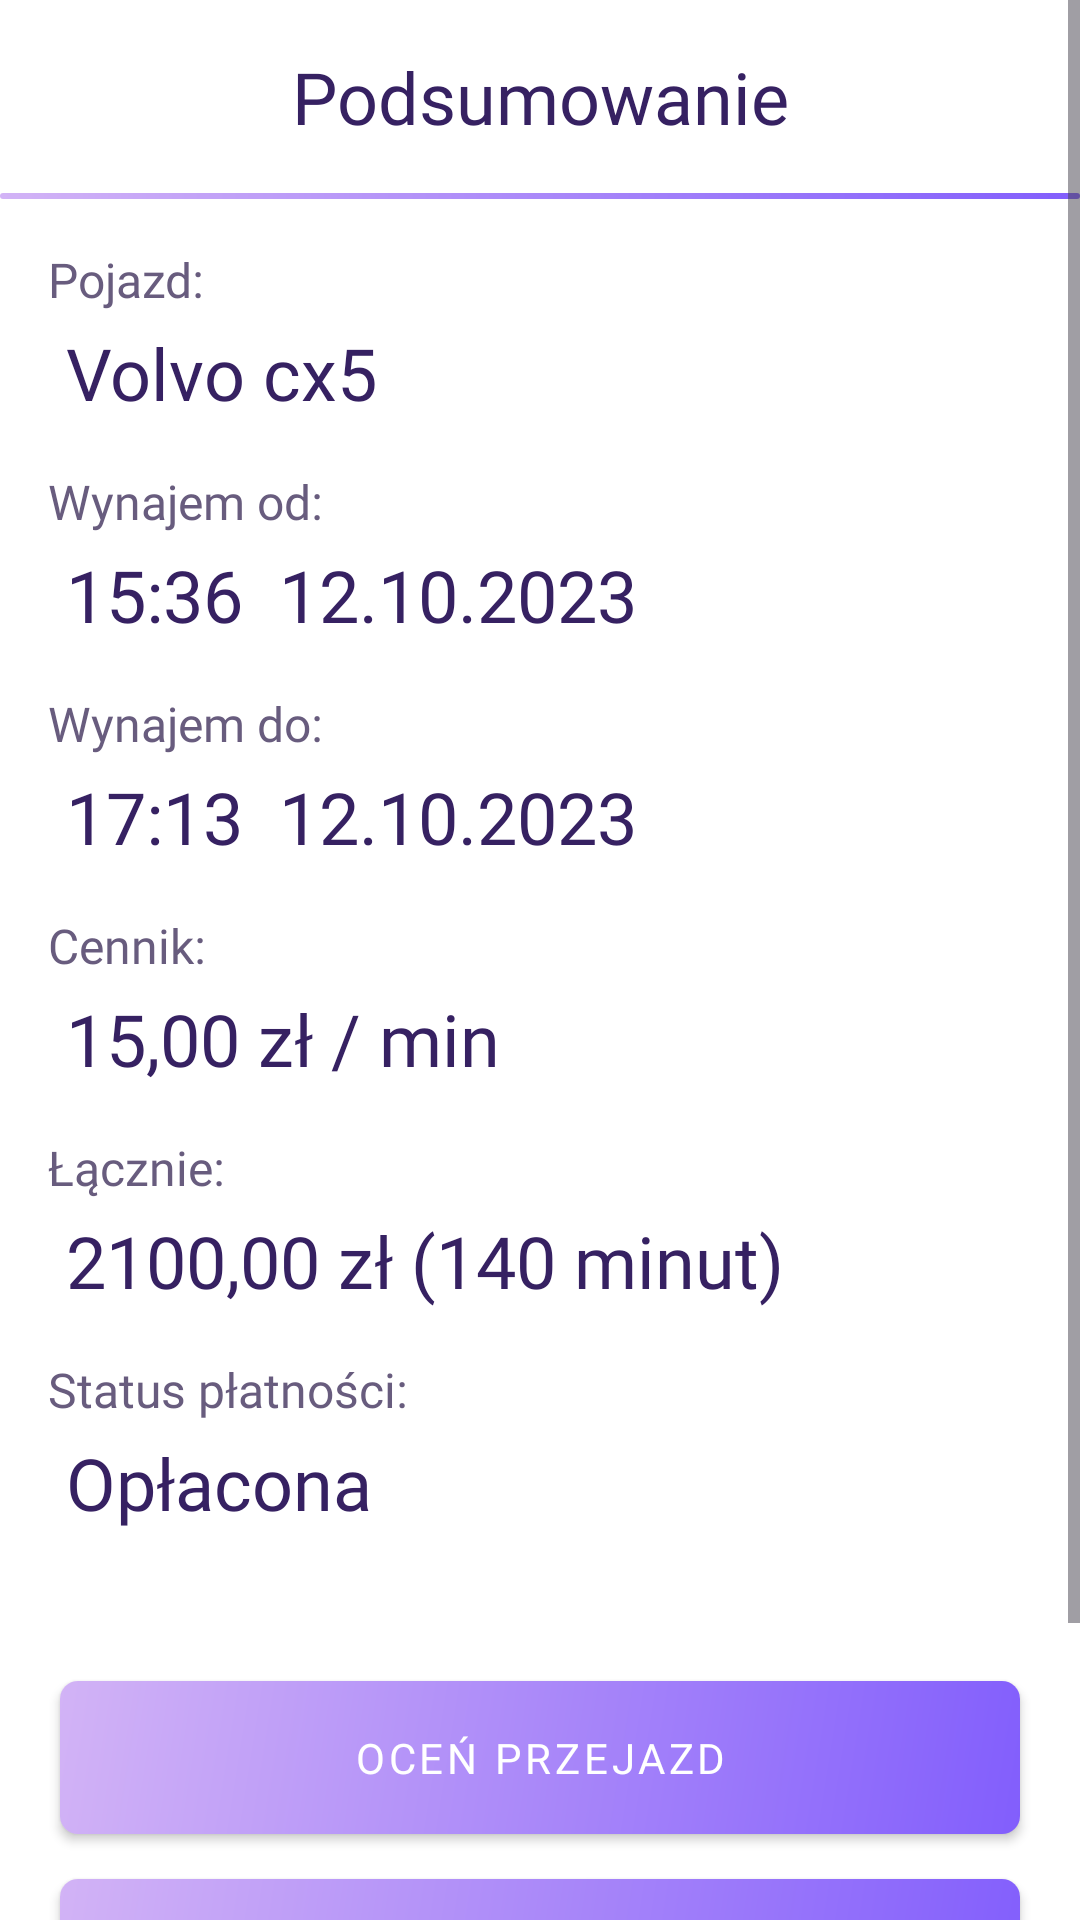

Produce the Android XML layout that renders to this screen, including the resource entries it uses.
<!-- AndroidManifest.xml: application theme Theme.AplikacjaProjektZespolowyPWr -->
<!-- res/layout/fragment_summary_rent.xml -->
<?xml version="1.0" encoding="utf-8"?>
<FrameLayout xmlns:android="http://schemas.android.com/apk/res/android"
    xmlns:tools="http://schemas.android.com/tools"
    android:layout_width="match_parent"
    android:layout_height="match_parent"
    xmlns:app="http://schemas.android.com/apk/res-auto"
    tools:context=".ui.fragments.SummaryRentFragment">

    <ScrollView
        android:layout_width="match_parent"
        android:layout_height="match_parent"
        tools:ignore="UselessParent">

        <LinearLayout
            android:layout_width="match_parent"
            android:layout_height="wrap_content"
            android:orientation="vertical">

            <TextView
                android:id="@+id/summary_rent_title"
                android:layout_width="match_parent"
                android:layout_height="wrap_content"
                android:text="Podsumowanie"
                android:layout_marginVertical="16dp"
                android:textColor="@color/onBackground"
                android:fontFamily="@font/roboto_bold"
                android:gravity="center"
                android:textSize="24sp"/>

            <View
                android:layout_width="match_parent"
                android:layout_height="2dp"
                android:background="@drawable/gradient_border"/>

            <TextView
                android:layout_width="match_parent"
                android:layout_height="wrap_content"
                android:text="Pojazd:"
                android:layout_marginStart="16dp"
                android:layout_marginTop="16dp"
                android:textColor="@color/onBackgroundVariant"
                android:fontFamily="@font/roboto_bold"
                android:textSize="16sp"/>

            <TextView
                android:id="@+id/carName"
                android:layout_width="match_parent"
                android:layout_height="wrap_content"
                android:text="Volvo cx5"
                android:layout_marginStart="22dp"
                android:layout_marginTop="4dp"
                android:textColor="@color/onBackground"
                android:fontFamily="@font/roboto_bold"
                android:textSize="24sp"/>

            <TextView
                android:layout_width="match_parent"
                android:layout_height="wrap_content"
                android:text="Wynajem od:"
                android:layout_marginStart="16dp"
                android:layout_marginTop="16dp"
                android:textColor="@color/onBackgroundVariant"
                android:fontFamily="@font/roboto_bold"
                android:textSize="16sp"/>

            <TextView
                android:id="@+id/dateFrom"
                android:layout_width="match_parent"
                android:layout_height="wrap_content"
                android:text="15:36  12.10.2023"
                android:layout_marginStart="22dp"
                android:layout_marginTop="4dp"
                android:textColor="@color/onBackground"
                android:fontFamily="@font/roboto_bold"
                android:textSize="24sp"/>

            <TextView
                android:layout_width="match_parent"
                android:layout_height="wrap_content"
                android:text="Wynajem do:"
                android:layout_marginStart="16dp"
                android:layout_marginTop="16dp"
                android:textColor="@color/onBackgroundVariant"
                android:fontFamily="@font/roboto_bold"
                android:textSize="16sp"/>

            <TextView
                android:id="@+id/dateTo"
                android:layout_width="match_parent"
                android:layout_height="wrap_content"
                android:text="17:13  12.10.2023"
                android:layout_marginStart="22dp"
                android:layout_marginTop="4dp"
                android:textColor="@color/onBackground"
                android:fontFamily="@font/roboto_bold"
                android:textSize="24sp"/>

            <TextView
                android:layout_width="match_parent"
                android:layout_height="wrap_content"
                android:text="Cennik:"
                android:layout_marginStart="16dp"
                android:layout_marginTop="16dp"
                android:textColor="@color/onBackgroundVariant"
                android:fontFamily="@font/roboto_bold"
                android:textSize="16sp"/>

            <TextView
                android:id="@+id/carPrice"
                android:layout_width="match_parent"
                android:layout_height="wrap_content"
                android:text="15,00 zł / min"
                android:layout_marginStart="22dp"
                android:layout_marginTop="4dp"
                android:textColor="@color/onBackground"
                android:fontFamily="@font/roboto_bold"
                android:textSize="24sp"/>

            <TextView
                android:layout_width="match_parent"
                android:layout_height="wrap_content"
                android:text="Łącznie:"
                android:layout_marginStart="16dp"
                android:layout_marginTop="16dp"
                android:textColor="@color/onBackgroundVariant"
                android:fontFamily="@font/roboto_bold"
                android:textSize="16sp"/>

            <TextView
                android:id="@+id/totalPrice"
                android:layout_width="match_parent"
                android:layout_height="wrap_content"
                android:text="2100,00 zł (140 minut)"
                android:layout_marginStart="22dp"
                android:layout_marginTop="4dp"
                android:textColor="@color/onBackground"
                android:fontFamily="@font/roboto_bold"
                android:textSize="24sp"/>

            <TextView
                android:layout_width="match_parent"
                android:layout_height="wrap_content"
                android:text="Status płatności:"
                android:layout_marginStart="16dp"
                android:layout_marginTop="16dp"
                android:textColor="@color/onBackgroundVariant"
                android:fontFamily="@font/roboto_bold"
                android:textSize="16sp"/>

            <TextView
                android:id="@+id/paymentStatus"
                android:layout_width="match_parent"
                android:layout_height="wrap_content"
                android:text="Opłacona"
                android:layout_marginStart="22dp"
                android:layout_marginTop="4dp"
                android:textColor="@color/onBackground"
                android:fontFamily="@font/roboto_bold"
                android:textSize="24sp"/>

            <TextView
                android:id="@+id/paymentError"
                android:layout_width="match_parent"
                android:layout_height="wrap_content"
                android:text="Brak wystarczających środków na koncie, aby opłacić przejazd. Dodaj je jak najszybciej i opłać przejazd."
                android:layout_marginStart="16dp"
                android:layout_marginEnd="16dp"
                android:layout_marginTop="16dp"
                android:visibility="gone"
                android:textColor="@color/red_error"
                android:fontFamily="@font/roboto_bold"
                android:textSize="16sp"/>

            <com.google.android.material.button.MaterialButton
                android:id="@+id/rateRideButton"
                style="@style/Widget.MaterialComponents.Button"
                android:layout_width="match_parent"
                android:layout_height="wrap_content"
                android:layout_marginLeft="20dp"
                android:fontFamily="@font/roboto_bold"
                app:backgroundTint="@null"
                android:background="@drawable/gradient_button"
                android:layout_marginTop="50dp"
                android:layout_marginRight="20dp"
                android:paddingVertical="10dp"
                android:text="Oceń przejazd"
                android:textAllCaps="true"
                tools:ignore="TextContrastCheck,VisualLintButtonSize" />

            <com.google.android.material.button.MaterialButton
                android:id="@+id/exitButton"
                style="@style/Widget.MaterialComponents.Button"
                android:layout_width="match_parent"
                android:layout_height="wrap_content"
                android:layout_marginLeft="20dp"
                android:fontFamily="@font/roboto_bold"
                app:backgroundTint="@null"
                android:background="@drawable/gradient_button"
                android:layout_marginTop="15dp"
                android:layout_marginRight="20dp"
                android:paddingVertical="10dp"
                android:text="Wyjdź"
                android:layout_marginBottom="80dp"
                android:textAllCaps="true"
                tools:ignore="TextContrastCheck,VisualLintButtonSize" />

        </LinearLayout>
    </ScrollView>

</FrameLayout>
<!-- resources referenced by this layout -->
<resources>
  <color name="onBackground">#362162</color>
  <color name="onBackgroundVariant">#685C7E</color>
  <color name="red_error">#F60707</color>
  <!-- drawable gradient_border (drawable) -->
  <?xml version="1.0" encoding="utf-8"?>
  <layer-list xmlns:android="http://schemas.android.com/apk/res/android">
      <item>
          <shape android:shape="rectangle">
              <gradient
                  android:angle="135"
                  android:startColor="@color/primary"
                  android:endColor="@color/secondary"
                  android:type="linear" />
              <corners android:radius="16dp" />
          </shape>
      </item>
  
      <item android:left="3dp" android:top="3dp" android:right="3dp" android:bottom="3dp">
          <shape android:shape="rectangle">
              <solid android:color="@color/background" />
              <corners android:radius="13dp" />
          </shape>
      </item>
  </layer-list>
  <!-- drawable gradient_button (drawable) -->
  <?xml version="1.0" encoding="utf-8"?>
  <shape xmlns:android="http://schemas.android.com/apk/res/android" android:shape="rectangle" >
      <gradient
          android:startColor="@color/primary"
          android:endColor="@color/secondary"
          android:angle="135"/>
      <corners android:radius="6dp" />
  </shape>
  <style name="Theme.AplikacjaProjektZespolowyPWr" parent="Base.Theme.AplikacjaProjektZespolowyPWr" />
  <color name="primary">#825efc</color>
  <color name="secondary">#D2B3F6</color>
  <color name="background">#ffffff</color>
  <style name="Base.Theme.AplikacjaProjektZespolowyPWr" parent="Theme.Material3.DayNight.NoActionBar">
          <item name="colorPrimary">@color/primary</item>
          <item name="colorOnPrimary">@color/onPrimary</item>
          <item name="colorSecondary">@color/secondary</item>
          <item name="colorOnSecondary">@color/onPrimary</item>
          <item name="colorAccent">@color/accent</item>
          <item name="android:windowBackground">@color/background</item>
          <item name="textFillColor">@color/onPrimary</item>
      </style>
  <color name="onPrimary">#ffffff</color>
  <color name="accent">#7f4bd6</color>
</resources>
